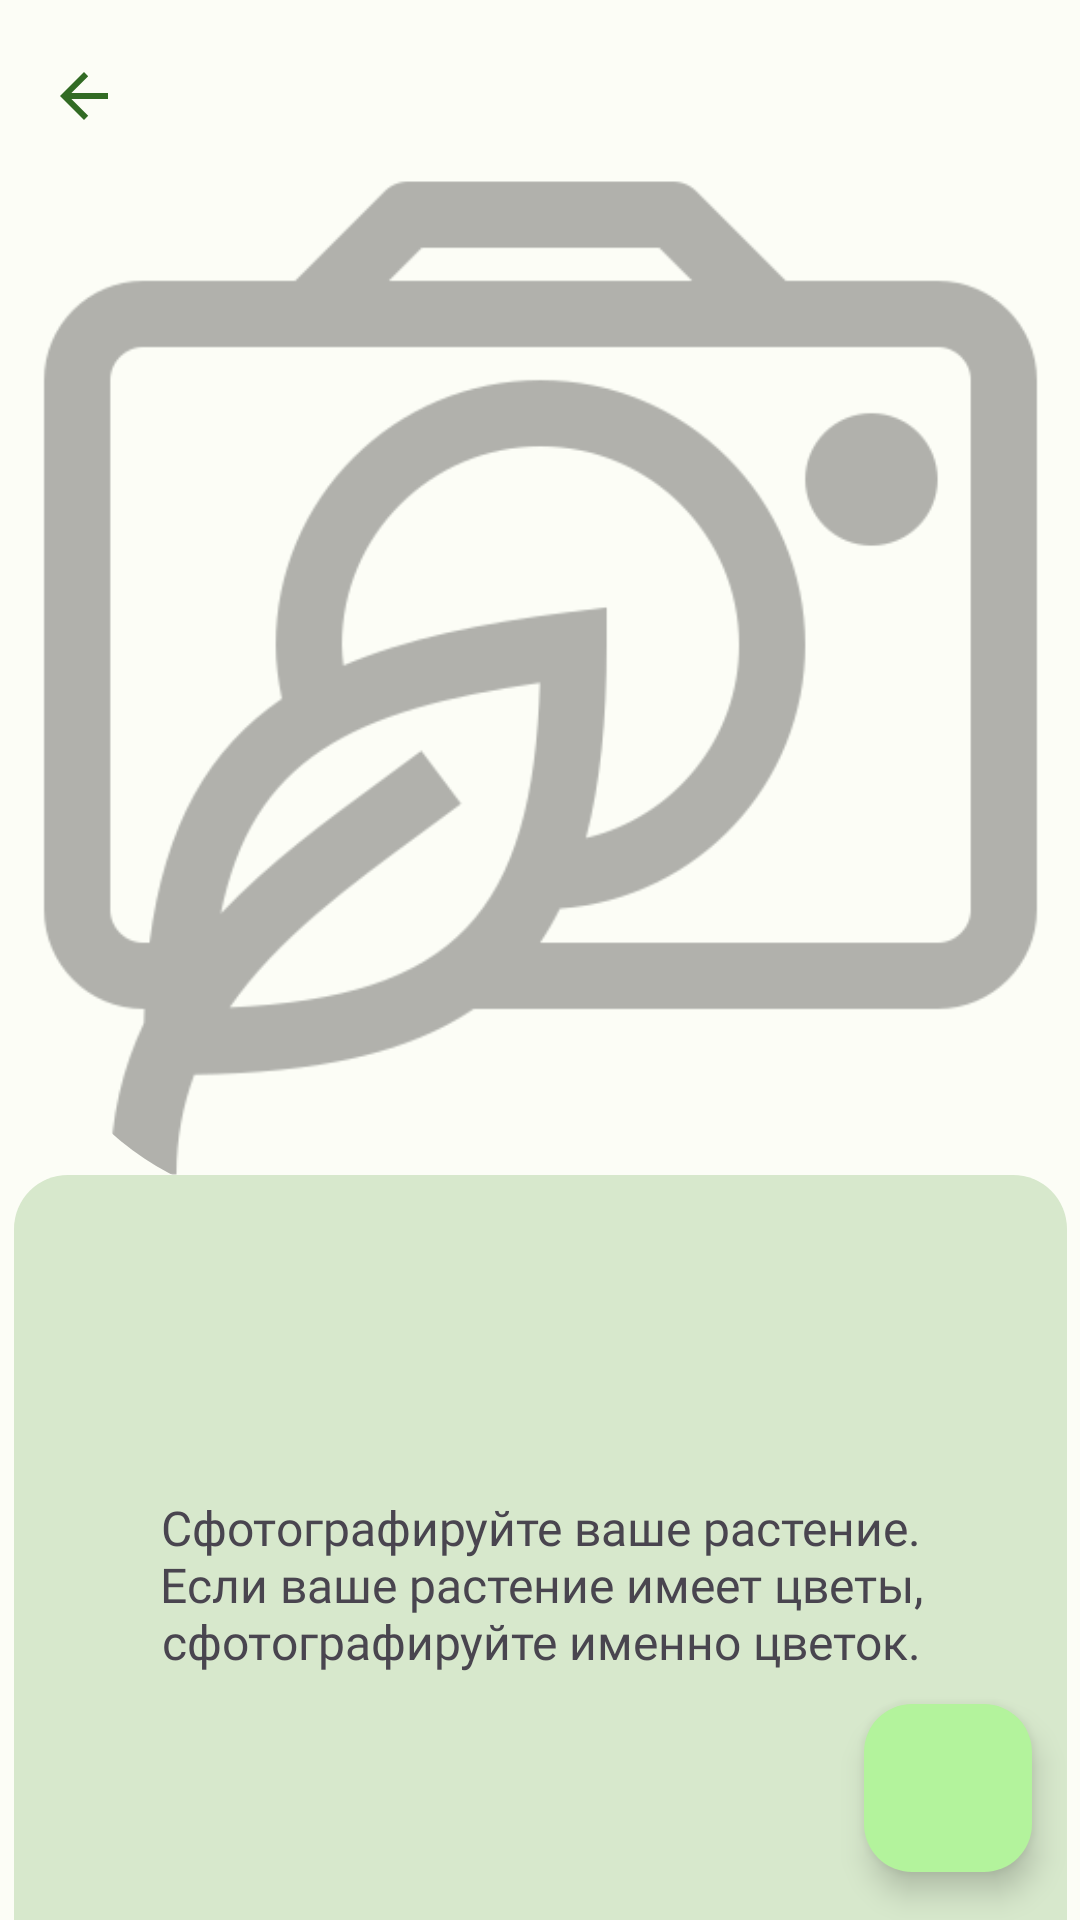

Layout XML and referenced resources for this Android screen:
<!-- AndroidManifest.xml: application theme Theme.FlowerAplication -->
<!-- res/layout/activity_photoplant.xml -->
<?xml version="1.0" encoding="utf-8"?>
<androidx.constraintlayout.widget.ConstraintLayout xmlns:android="http://schemas.android.com/apk/res/android"
    xmlns:app="http://schemas.android.com/apk/res-auto"
    xmlns:tools="http://schemas.android.com/tools"
    android:layout_width="match_parent"
    android:layout_height="match_parent">
    


    <androidx.appcompat.widget.Toolbar
        android:id="@+id/toolbar_predict"
        android:layout_width="match_parent"
        android:layout_height="wrap_content"
        android:background="?attr/colorSurface"
        android:minHeight="?attr/actionBarSize"
        android:theme="?attr/actionBarTheme"
        app:navigationIcon="?attr/homeAsUpIndicator"
        tools:ignore="MissingConstraints" />

    <com.google.android.material.floatingactionbutton.FloatingActionButton
        android:id="@+id/add"
        android:layout_width="wrap_content"
        android:layout_height="wrap_content"
        android:layout_gravity="bottom|end"
        android:layout_margin="16dp"
        android:src="@drawable/baseline_add_24"
        app:layout_constraintBottom_toBottomOf="parent"
        app:layout_constraintEnd_toEndOf="parent"
        tools:ignore="MissingConstraints,SpeakableTextPresentCheck" />

    <com.google.android.material.floatingactionbutton.FloatingActionButton
        android:id="@+id/camera"
        android:layout_width="wrap_content"
        android:layout_height="wrap_content"
        android:layout_gravity="bottom|end"
        android:layout_marginBottom="16dp"
        android:src="@android:drawable/ic_menu_camera"
        android:visibility="invisible"
        app:layout_constraintBottom_toBottomOf="parent"
        app:layout_constraintEnd_toStartOf="@+id/add"
        app:layout_constraintHorizontal_bias="0.901"
        app:layout_constraintStart_toStartOf="parent"
        tools:ignore="MissingConstraints" />

    <com.google.android.material.floatingactionbutton.FloatingActionButton
        android:id="@+id/folder"
        android:layout_width="wrap_content"
        android:layout_height="wrap_content"
        android:layout_gravity="bottom|end"
        android:layout_marginEnd="16dp"
        android:layout_marginBottom="28dp"
        android:src="@android:drawable/ic_menu_gallery"
        android:visibility="invisible"
        app:layout_constraintBottom_toTopOf="@+id/add"
        app:layout_constraintEnd_toEndOf="parent"
        tools:ignore="MissingConstraints" />

    <ImageView
        android:id="@+id/imagePredictDisease"
        style="@style/Widget.Material3.ActionMode"
        android:layout_width="353dp"
        android:layout_height="354dp"
        android:alpha="0.3"
        android:background="@drawable/cornerphoto"
        android:clickable="true"
        android:clipToOutline="true"
        android:focusable="true"
        app:layout_constraintBottom_toBottomOf="parent"
        app:layout_constraintEnd_toEndOf="parent"
        app:layout_constraintStart_toStartOf="parent"
        app:layout_constraintTop_toTopOf="parent"
        app:layout_constraintVertical_bias="0.171"
        app:srcCompat="@drawable/photoplug"
        tools:srcCompat="@drawable/photoplug" />

    <androidx.constraintlayout.widget.ConstraintLayout
        android:id="@+id/seccnt"
        android:layout_width="351dp"
        android:layout_height="273dp"
        android:background="@drawable/addcontainer"
        app:layout_constraintBottom_toBottomOf="parent"
        app:layout_constraintEnd_toEndOf="parent"
        app:layout_constraintStart_toStartOf="parent"
        app:layout_constraintTop_toBottomOf="@+id/imagePredictDisease"
        app:layout_constraintVertical_bias="0.32">

        <androidx.constraintlayout.widget.ConstraintLayout
            android:id="@+id/constraintLayout2"
            android:layout_width="346dp"
            android:layout_height="wrap_content"
            app:layout_constraintBottom_toBottomOf="parent"
            app:layout_constraintEnd_toEndOf="parent"
            app:layout_constraintHorizontal_bias="0.4"
            app:layout_constraintStart_toStartOf="parent"
            app:layout_constraintTop_toTopOf="parent"
            app:layout_constraintVertical_bias="0.22000003">

            <TextView
                android:id="@+id/TextDisease"
                android:layout_width="298dp"
                android:layout_height="wrap_content"
                android:fontFamily="@font/productsans"
                android:gravity="center"
                android:textAlignment="center"
                android:textSize="34sp"
                android:textStyle="bold"
                app:layout_constraintBottom_toBottomOf="parent"
                app:layout_constraintEnd_toEndOf="parent"
                app:layout_constraintHorizontal_bias="0.49"
                app:layout_constraintStart_toStartOf="parent"
                app:layout_constraintTop_toTopOf="parent" />

        </androidx.constraintlayout.widget.ConstraintLayout>

        <Button
            android:id="@+id/AddPlant"
            style="@style/Widget.Material3.Button"
            android:layout_width="144dp"
            android:layout_height="46dp"
            android:fontFamily="@font/gsm"
            android:text="Добавить"
            android:textSize="20sp"
            android:visibility="invisible"
            app:layout_constraintBottom_toBottomOf="parent"
            app:layout_constraintEnd_toEndOf="parent"
            app:layout_constraintHorizontal_bias="0.874"
            app:layout_constraintStart_toStartOf="parent"
            app:layout_constraintTop_toBottomOf="@+id/captionPredictDisease" />

        <TextView
            android:id="@+id/textView2"
            android:layout_width="wrap_content"
            android:layout_height="wrap_content"
            android:clickable="true"
            android:fontFamily="@font/gsm"
            android:text="Отменить"
            android:textColor="?attr/colorOutline"
            android:textSize="20sp"
            android:visibility="invisible"
            app:layout_constraintBottom_toBottomOf="parent"
            app:layout_constraintEnd_toStartOf="@+id/AddPlant"
            app:layout_constraintHorizontal_bias="0.601"
            app:layout_constraintStart_toStartOf="parent"
            app:layout_constraintTop_toBottomOf="@+id/captionPredictDisease" />

        <TextView
            android:id="@+id/captionPredictDisease"
            android:layout_width="298dp"
            android:layout_height="121dp"
            android:fontFamily="@font/productsans"
            android:gravity="center"
            android:text="Сфотографируйте ваше растение. Если ваше растение имеет цветы, сфотографируйте именно цветок."
            android:textAlignment="center"
            android:textSize="16sp"
            app:layout_constraintBottom_toBottomOf="parent"
            app:layout_constraintEnd_toEndOf="parent"
            app:layout_constraintStart_toStartOf="parent"
            app:layout_constraintTop_toTopOf="parent" />

    </androidx.constraintlayout.widget.ConstraintLayout>

</androidx.constraintlayout.widget.ConstraintLayout>
<!-- resources referenced by this layout -->
<resources>
  <!-- drawable addcontainer (drawable) -->
  <?xml version="1.0" encoding="utf-8"?>
  <selector xmlns:android="http://schemas.android.com/apk/res/android">
  
      <item>
          <shape>
  
              <solid android:color="?attr/colorSecondaryContainer"/>
  
              <corners
  
                  android:radius="18dp" />
          </shape>
      </item>
  </selector>
  <!-- drawable cornerphoto (drawable) -->
  <?xml version="1.0" encoding="utf-8"?>
  <shape xmlns:android="http://schemas.android.com/apk/res/android"
      android:shape = "rectangle">
  
      <corners
          android:radius="100dp"/>
  
  
  
  
  </shape>
  <style name="Theme.FlowerAplication" parent="Base.Theme.FlowerAplication" />
  <color name="md_theme_light_primary">#326B24</color>
  <color name="md_theme_light_onPrimary">#FFFFFF</color>
  <color name="md_theme_light_primaryContainer">#B3F39C</color>
  <color name="md_theme_light_onPrimaryContainer">#022100</color>
  <color name="md_theme_light_secondary">#54624D</color>
  <color name="md_theme_light_onSecondary">#FFFFFF</color>
  <color name="md_theme_light_secondaryContainer">#D7E8CC</color>
  <color name="md_theme_light_onSecondaryContainer">#121F0E</color>
  <color name="md_theme_light_tertiary">#386668</color>
  <color name="md_theme_light_onTertiary">#FFFFFF</color>
  <color name="md_theme_light_tertiaryContainer">#BCEBEE</color>
  <color name="md_theme_light_onTertiaryContainer">#002021</color>
  <color name="md_theme_light_error">#BA1A1A</color>
  <color name="md_theme_light_errorContainer">#FFDAD6</color>
  <color name="md_theme_light_onError">#FFFFFF</color>
  <color name="md_theme_light_onErrorContainer">#410002</color>
  <color name="md_theme_light_background">#FCFDF6</color>
  <color name="md_theme_light_onBackground">#1A1C18</color>
  <color name="md_theme_light_surface">#FCFDF6</color>
  <color name="md_theme_light_onSurface">#1A1C18</color>
  <color name="md_theme_light_surfaceVariant">#DFE4D7</color>
  <color name="md_theme_light_onSurfaceVariant">#43483F</color>
  <color name="md_theme_light_outline">#73796E</color>
  <color name="md_theme_light_inverseOnSurface">#F1F1EA</color>
  <color name="md_theme_light_inverseSurface">#2F312D</color>
  <color name="md_theme_light_inversePrimary">#98D782</color>
</resources>
